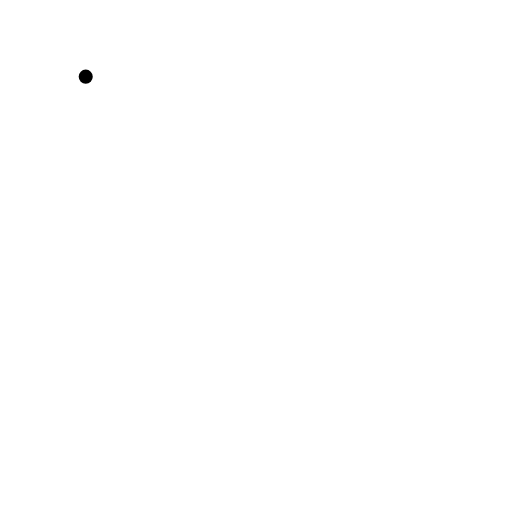
t = 0.00 s
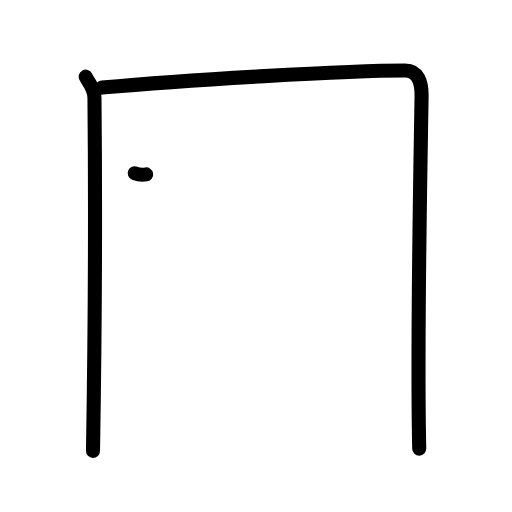
t = 2.20 s
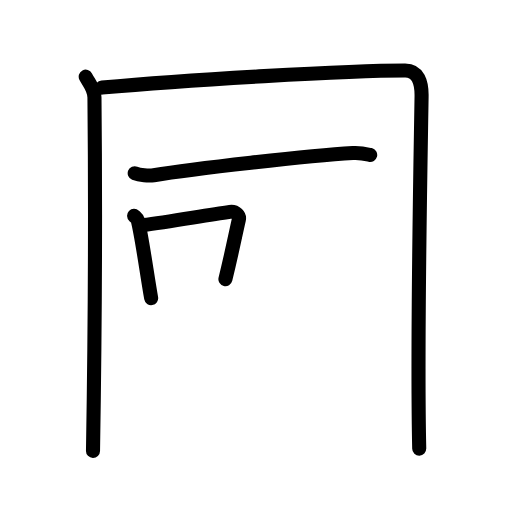
t = 4.40 s
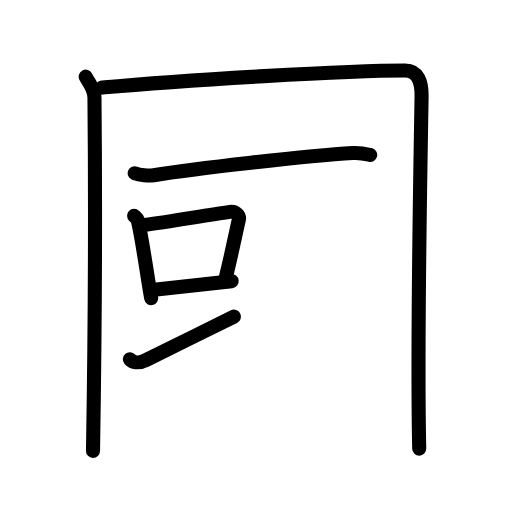
t = 6.60 s
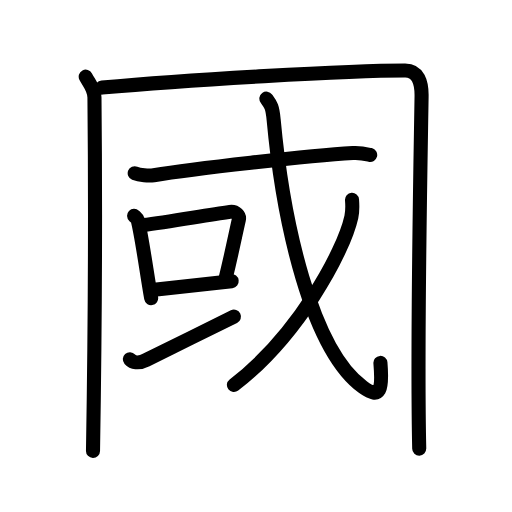
t = 8.80 s
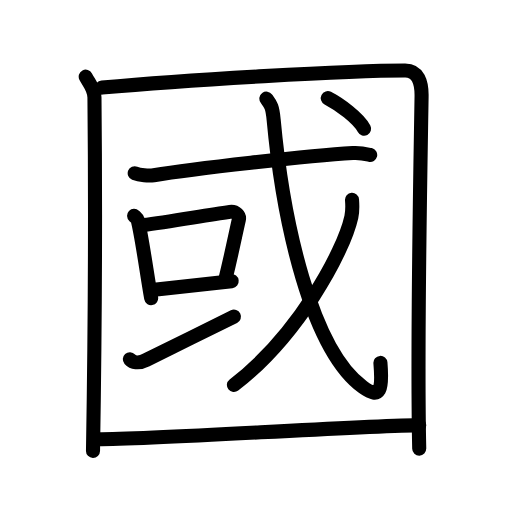
t = 11.00 s

The animated SVG that drew these frames (rendered in a browser with its animation timeline set to each time). Animation: 33 SMIL elements (animate=33); one cycle of 11.00 s.

<?xml version="1.0" encoding="UTF-8"?>
<!--
AniKanjiVG is licensed by CC-BY-SA Paul C. Sommerhoff (https://bitbucket.org/sommerhoff/anikanjivg).
AniKanjiVG uses KanjiVG which is licensed by CC-BY-SA Ulrich Apel (http://kanjivg.tagaini.net).
See also http://creativecommons.org/licenses/by-sa/3.0/
-->
<svg xmlns:kvg='http://kanjivg.tagaini.net' xmlns='http://www.w3.org/2000/svg' width='109' height='109' viewBox='0 0 109 109' style='fill:none;stroke:#000000;stroke-width:3;stroke-linecap:round;stroke-linejoin:round;' id="kvg:kanji_0570b"><g id="kvg:0570b" kvg:element="國"><g id="kvg:0570b-g1" kvg:element="囗" kvg:part="1" kvg:radical="general"><path id="kvg:0570b-s1" kvg:type="㇑" d="M18.25,16.32c0.75,1.43,1.84,2.51,1.86,4.41C20.25,35,20.25,68.75,19.8,96"><animate attributeName="d" begin="0.0s" dur="0.5s" from="M18.25,16.32C18.25,16.32,18.25,16.32,18.25,16.32" to="M18.25,16.32c0.75,1.43,1.84,2.51,1.86,4.41" />
<animate attributeName="d" begin="0.5s" dur="0.5s" from="M18.25,16.32c0.75,1.43,1.84,2.51,1.86,4.41c0,0,0,0,0,0,0" to="M18.25,16.32c0.75,1.43,1.84,2.51,1.86,4.41C20.25,35,20.25,68.75,19.8,96" />
</path>
<path id="kvg:0570b-s2" kvg:type="㇕a" d="M21.73,18.65C39.75,17,74.18,15,86.25,15c2.75,0,3.55,2.49,3.5,5.5c-0.25,15.75-1,52.75-0.5,75"><animate attributeName="d" begin="1.0s" dur="0.3333333333333333s" from="M21.73,18.65C21.73,18.65,21.73,18.65,21.73,18.65" to="M21.73,18.65C39.75,17,74.18,15,86.25,15" />
<animate attributeName="d" begin="1.3333333333333333s" dur="0.3333333333333333s" from="M21.73,18.65C39.75,17,74.18,15,86.25,15c0,0,0,0,0,0,0" to="M21.73,18.65C39.75,17,74.18,15,86.25,15c2.75,0,3.55,2.49,3.5,5.5" />
<animate attributeName="d" begin="1.6666666666666665s" dur="0.3333333333333333s" from="M21.73,18.65C39.75,17,74.18,15,86.25,15c2.75,0,3.55,2.49,3.5,5.5c0,0,0,0,0,0,0" to="M21.73,18.65C39.75,17,74.18,15,86.25,15c2.75,0,3.55,2.49,3.5,5.5c-0.25,15.75-1,52.75-0.5,75" />
<animate attributeName="d" begin="0s" dur="1.0s" from="M-100,-100" to="M-100,-100" />
</path>
</g>
<g id="kvg:0570b-g2" kvg:element="或"><g id="kvg:0570b-g3" kvg:element="戈" kvg:part="1"><g id="kvg:0570b-g4" kvg:element="弋" kvg:part="1"><path id="kvg:0570b-s3" kvg:type="㇐" d="M28.68,36.88c1.05,0.42,3,0.59,4.05,0.42c8.12-1.34,32.88-4.15,42.39-4.72c1.76-0.1,2.81,0.2,3.69,0.41"><animate attributeName="d" begin="2.0s" dur="0.3333333333333333s" from="M28.68,36.88C28.68,36.88,28.68,36.88,28.68,36.88" to="M28.68,36.88c1.05,0.42,3,0.59,4.05,0.42" />
<animate attributeName="d" begin="2.3333333333333335s" dur="0.3333333333333333s" from="M28.68,36.88c1.05,0.42,3,0.59,4.05,0.42c0,0,0,0,0,0,0" to="M28.68,36.88c1.05,0.42,3,0.59,4.05,0.42c8.12-1.34,32.88-4.15,42.39-4.72" />
<animate attributeName="d" begin="2.6666666666666665s" dur="0.3333333333333333s" from="M28.68,36.88c1.05,0.42,3,0.59,4.05,0.42c8.12-1.34,32.88-4.15,42.39-4.72c0,0,0,0,0,0,0" to="M28.68,36.88c1.05,0.42,3,0.59,4.05,0.42c8.12-1.34,32.88-4.15,42.39-4.72c1.76-0.1,2.81,0.2,3.69,0.41" />
<animate attributeName="d" begin="0s" dur="2.0s" from="M-100,-100" to="M-100,-100" />
</path>
</g>
</g>
<g id="kvg:0570b-g5" kvg:element="口"><path id="kvg:0570b-s4" kvg:type="㇑" d="M28.55,45.94c0.31,0.29,0.66,0.52,0.76,0.91c0.88,3.38,1.99,11.67,2.87,16.62"><animate attributeName="d" begin="3.0s" dur="0.5s" from="M28.55,45.94C28.55,45.94,28.55,45.94,28.55,45.94" to="M28.55,45.94c0.31,0.29,0.66,0.52,0.76,0.91" />
<animate attributeName="d" begin="3.5s" dur="0.5s" from="M28.55,45.94c0.31,0.29,0.66,0.52,0.76,0.91c0,0,0,0,0,0,0" to="M28.55,45.94c0.31,0.29,0.66,0.52,0.76,0.91c0.88,3.38,1.99,11.67,2.87,16.62" />
<animate attributeName="d" begin="0s" dur="3.0s" from="M-100,-100" to="M-100,-100" />
</path>
<path id="kvg:0570b-s5" kvg:type="㇕b" d="M30.47,47.92c5.68-0.71,13.22-2.09,18.46-2.81c1.32-0.18,2.11,0.83,1.92,1.65c-0.78,3.41-1.47,6.99-2.86,12.67"><animate attributeName="d" begin="4.0s" dur="0.3333333333333333s" from="M30.47,47.92C30.47,47.92,30.47,47.92,30.47,47.92" to="M30.47,47.92c5.68-0.71,13.22-2.09,18.46-2.81" />
<animate attributeName="d" begin="4.333333333333333s" dur="0.3333333333333333s" from="M30.47,47.92c5.68-0.71,13.22-2.09,18.46-2.81c0,0,0,0,0,0,0" to="M30.47,47.92c5.68-0.71,13.22-2.09,18.46-2.81c1.32-0.18,2.11,0.83,1.92,1.65" />
<animate attributeName="d" begin="4.666666666666667s" dur="0.3333333333333333s" from="M30.47,47.92c5.68-0.71,13.22-2.09,18.46-2.81c1.32-0.18,2.11,0.83,1.92,1.65c0,0,0,0,0,0,0" to="M30.47,47.92c5.68-0.71,13.22-2.09,18.46-2.81c1.32-0.18,2.11,0.83,1.92,1.65c-0.78,3.41-1.47,6.99-2.86,12.67" />
<animate attributeName="d" begin="0s" dur="4.0s" from="M-100,-100" to="M-100,-100" />
</path>
<path id="kvg:0570b-s6" kvg:type="㇐b" d="M32.82,61.7c4.24-0.43,10.68-1.18,16.5-1.85"><animate attributeName="d" begin="5.0s" dur="1.0s" from="M32.82,61.7C32.82,61.7,32.82,61.7,32.82,61.7" to="M32.82,61.7c4.24-0.43,10.68-1.18,16.5-1.85" />
<animate attributeName="d" begin="0s" dur="5.0s" from="M-100,-100" to="M-100,-100" />
</path>
</g>
<g id="kvg:0570b-g6" kvg:element="一"><path id="kvg:0570b-s7" kvg:type="㇀/㇐" d="M27.64,76.47c0.59,0.66,1.77,1.02,3.53,0.14c4.9-2.43,13.73-6.77,18.63-9.2"><animate attributeName="d" begin="6.0s" dur="0.5s" from="M27.64,76.47C27.64,76.47,27.64,76.47,27.64,76.47" to="M27.64,76.47c0.59,0.66,1.77,1.02,3.53,0.14" />
<animate attributeName="d" begin="6.5s" dur="0.5s" from="M27.64,76.47c0.59,0.66,1.77,1.02,3.53,0.14c0,0,0,0,0,0,0" to="M27.64,76.47c0.59,0.66,1.77,1.02,3.53,0.14c4.9-2.43,13.73-6.77,18.63-9.2" />
<animate attributeName="d" begin="0s" dur="6.0s" from="M-100,-100" to="M-100,-100" />
</path>
</g>
<g id="kvg:0570b-g7" kvg:element="戈" kvg:part="2"><g id="kvg:0570b-g8" kvg:element="弋" kvg:part="2"><path id="kvg:0570b-s8" kvg:type="㇂" d="M56.71,21c0.95,1.29,1.28,1.65,1.54,4.42c2,21.83,8.03,49.08,19.02,57c3.74,2.69,4.19,0.55,3.72-5.16"><animate attributeName="d" begin="7.0s" dur="0.3333333333333333s" from="M56.71,21C56.71,21,56.71,21,56.71,21" to="M56.71,21c0.95,1.29,1.28,1.65,1.54,4.42" />
<animate attributeName="d" begin="7.333333333333333s" dur="0.3333333333333333s" from="M56.71,21c0.95,1.29,1.28,1.65,1.54,4.42c0,0,0,0,0,0,0" to="M56.71,21c0.95,1.29,1.28,1.65,1.54,4.42c2,21.83,8.03,49.08,19.02,57" />
<animate attributeName="d" begin="7.666666666666667s" dur="0.3333333333333333s" from="M56.71,21c0.95,1.29,1.28,1.65,1.54,4.42c2,21.83,8.03,49.08,19.02,57c0,0,0,0,0,0,0" to="M56.71,21c0.95,1.29,1.28,1.65,1.54,4.42c2,21.83,8.03,49.08,19.02,57c3.74,2.69,4.19,0.55,3.72-5.16" />
<animate attributeName="d" begin="0s" dur="7.0s" from="M-100,-100" to="M-100,-100" />
</path>
</g>
<g id="kvg:0570b-g9" kvg:element="丿"><path id="kvg:0570b-s9" kvg:type="㇒" d="M74.94,42.53c0.07,0.91,0.15,2.35-0.14,3.65c-1.71,7.7-11.54,25.45-25,35.79"><animate attributeName="d" begin="8.0s" dur="0.5s" from="M74.94,42.53C74.94,42.53,74.94,42.53,74.94,42.53" to="M74.94,42.53c0.07,0.91,0.15,2.35-0.14,3.65" />
<animate attributeName="d" begin="8.5s" dur="0.5s" from="M74.94,42.53c0.07,0.91,0.15,2.35-0.14,3.65c0,0,0,0,0,0,0" to="M74.94,42.53c0.07,0.91,0.15,2.35-0.14,3.65c-1.71,7.7-11.54,25.45-25,35.79" />
<animate attributeName="d" begin="0s" dur="8.0s" from="M-100,-100" to="M-100,-100" />
</path>
</g>
<g id="kvg:0570b-g10" kvg:element="弋" kvg:part="3"><g id="kvg:0570b-g11" kvg:element="丶"><path id="kvg:0570b-s10" kvg:type="㇔" d="M69.78,20.89c2.52,1.3,6.56,4.29,7.73,6.52"><animate attributeName="d" begin="9.0s" dur="1.0s" from="M69.78,20.89C69.78,20.89,69.78,20.89,69.78,20.89" to="M69.78,20.89c2.52,1.3,6.56,4.29,7.73,6.52" />
<animate attributeName="d" begin="0s" dur="9.0s" from="M-100,-100" to="M-100,-100" />
</path>
</g>
</g>
</g>
</g>
<g id="kvg:0570b-g12" kvg:element="囗" kvg:part="2" kvg:radical="general"><path id="kvg:0570b-s11" kvg:type="㇐a" d="M20.75,93.51c13.07,0,50.46-2.6,68.5-3.01"><animate attributeName="d" begin="10.0s" dur="1.0s" from="M20.75,93.51C20.75,93.51,20.75,93.51,20.75,93.51" to="M20.75,93.51c13.07,0,50.46-2.6,68.5-3.01" />
<animate attributeName="d" begin="0s" dur="10.0s" from="M-100,-100" to="M-100,-100" />
</path>
</g>
</g>
</svg>
